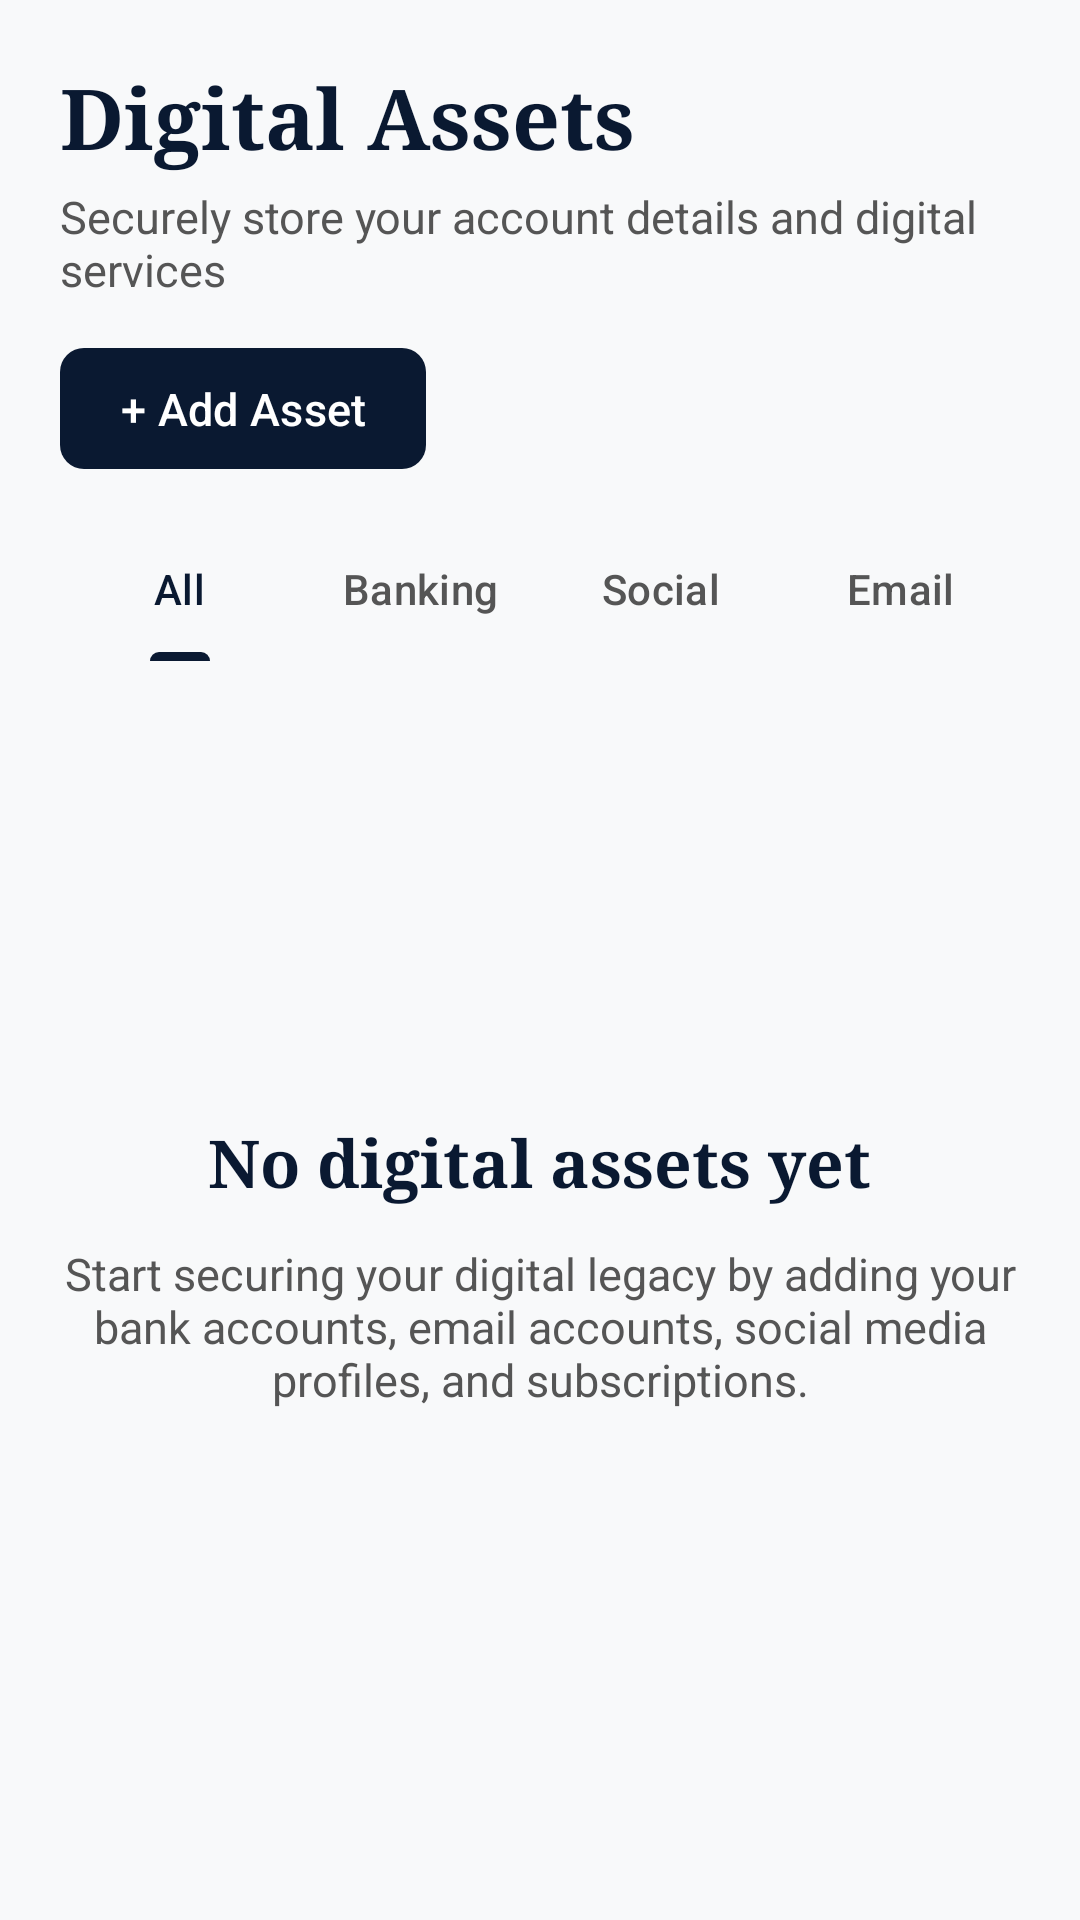

Write the Android layout XML for this screen, with the resource values it uses.
<!-- AndroidManifest.xml: application theme Theme.LegacyVaultSystem -->
<!-- res/layout/fragment_assets.xml -->
<?xml version="1.0" encoding="utf-8"?>
<androidx.constraintlayout.widget.ConstraintLayout xmlns:android="http://schemas.android.com/apk/res/android"
    xmlns:app="http://schemas.android.com/apk/res-auto"
    android:layout_width="match_parent"
    android:layout_height="match_parent"
    android:background="@color/background_light"
    android:padding="20dp">

    <LinearLayout
        android:id="@+id/layout_header"
        android:layout_width="match_parent"
        android:layout_height="wrap_content"
        android:orientation="vertical"
        app:layout_constraintStart_toStartOf="parent"
        app:layout_constraintTop_toTopOf="parent">

        <TextView
            android:id="@+id/tv_title"
            android:layout_width="wrap_content"
            android:layout_height="wrap_content"
            android:fontFamily="serif"
            android:text="Digital Assets"
            android:textColor="@color/primary_dark_blue"
            android:textSize="28sp"
            android:textStyle="bold" />

        <TextView
            android:id="@+id/tv_subtitle"
            android:layout_width="match_parent"
            android:layout_height="wrap_content"
            android:layout_marginTop="4dp"
            android:text="Securely store your account details and digital services"
            android:textColor="@color/text_secondary"
            android:textSize="15sp" />

        <com.google.android.material.button.MaterialButton
            android:id="@+id/btn_add_asset"
            android:layout_width="wrap_content"
            android:layout_height="wrap_content"
            android:layout_marginTop="12dp"
            android:paddingStart="20dp"
            android:paddingTop="10dp"
            android:paddingEnd="20dp"
            android:paddingBottom="10dp"
            android:text="+ Add Asset"
            android:textAllCaps="false"
            android:textColor="@color/white"
            android:textSize="15sp"
            app:backgroundTint="@color/primary_dark_blue"
            app:cornerRadius="8dp" />
    </LinearLayout>

    <com.google.android.material.tabs.TabLayout
        android:id="@+id/tab_layout"
        android:layout_width="match_parent"
        android:layout_height="wrap_content"
        android:layout_marginTop="12dp"
        android:background="@android:color/transparent"
        app:layout_constraintTop_toBottomOf="@id/layout_header"
        app:tabGravity="fill"
        app:tabMode="fixed"
        app:tabSelectedTextColor="@color/primary_dark_blue"
        app:tabTextColor="@color/text_secondary">

        <com.google.android.material.tabs.TabItem
            android:layout_width="wrap_content"
            android:layout_height="wrap_content"
            android:text="All" />

        <com.google.android.material.tabs.TabItem
            android:layout_width="wrap_content"
            android:layout_height="wrap_content"
            android:text="Banking" />

        <com.google.android.material.tabs.TabItem
            android:layout_width="wrap_content"
            android:layout_height="wrap_content"
            android:text="Social" />

        <com.google.android.material.tabs.TabItem
            android:layout_width="wrap_content"
            android:layout_height="wrap_content"
            android:text="Email" />
    </com.google.android.material.tabs.TabLayout>

    <androidx.core.widget.NestedScrollView
        android:layout_width="match_parent"
        android:layout_height="0dp"
        android:layout_marginTop="12dp"
        android:fillViewport="true"
        app:layout_constraintBottom_toBottomOf="parent"
        app:layout_constraintTop_toBottomOf="@id/tab_layout">

        <LinearLayout
            android:layout_width="match_parent"
            android:layout_height="wrap_content"
            android:orientation="vertical">

            <LinearLayout
                android:id="@+id/layout_empty_state"
                android:layout_width="match_parent"
                android:layout_height="wrap_content"
                android:gravity="center"
                android:orientation="vertical"
                android:paddingTop="40dp">

                <ImageView
                    android:layout_width="80dp"
                    android:layout_height="80dp"
                    android:alpha="0.1"
                    android:src="@drawable/ic_shield_outline"
                    app:tint="@color/text_secondary" />

                <TextView
                    android:layout_width="wrap_content"
                    android:layout_height="wrap_content"
                    android:layout_marginTop="20dp"
                    android:fontFamily="serif"
                    android:text="No digital assets yet"
                    android:textColor="@color/primary_dark_blue"
                    android:textSize="22sp"
                    android:textStyle="bold" />

                <TextView
                    android:layout_width="match_parent"
                    android:layout_height="wrap_content"
                    android:layout_marginTop="12dp"
                    android:gravity="center"
                    android:text="Start securing your digital legacy by adding your bank accounts, email accounts, social media profiles, and subscriptions."
                    android:textColor="@color/text_secondary"
                    android:textSize="15sp" />
            </LinearLayout>

            <LinearLayout
                android:id="@+id/layout_assets_list"
                android:layout_width="match_parent"
                android:layout_height="wrap_content"
                android:orientation="vertical"
                android:visibility="gone" />
        </LinearLayout>
    </androidx.core.widget.NestedScrollView>

</androidx.constraintlayout.widget.ConstraintLayout>
<!-- resources referenced by this layout -->
<resources>
  <color name="background_light">#F8F9FA</color>
  <color name="primary_dark_blue">#0A1931</color>
  <color name="text_secondary">#555555</color>
  <color name="white">#FFFFFFFF</color>
  <style name="Theme.LegacyVaultSystem" parent="Base.Theme.LegacyVaultSystem" />
  <style name="Base.Theme.LegacyVaultSystem" parent="Theme.Material3.DayNight.NoActionBar">
          
          <item name="colorPrimary">@color/primary_dark_blue</item>
          <item name="colorSecondary">@color/accent_gold</item>
          <item name="android:statusBarColor">@color/primary_dark_blue</item>
      </style>
  <color name="accent_gold">#D4AF37</color>
</resources>
